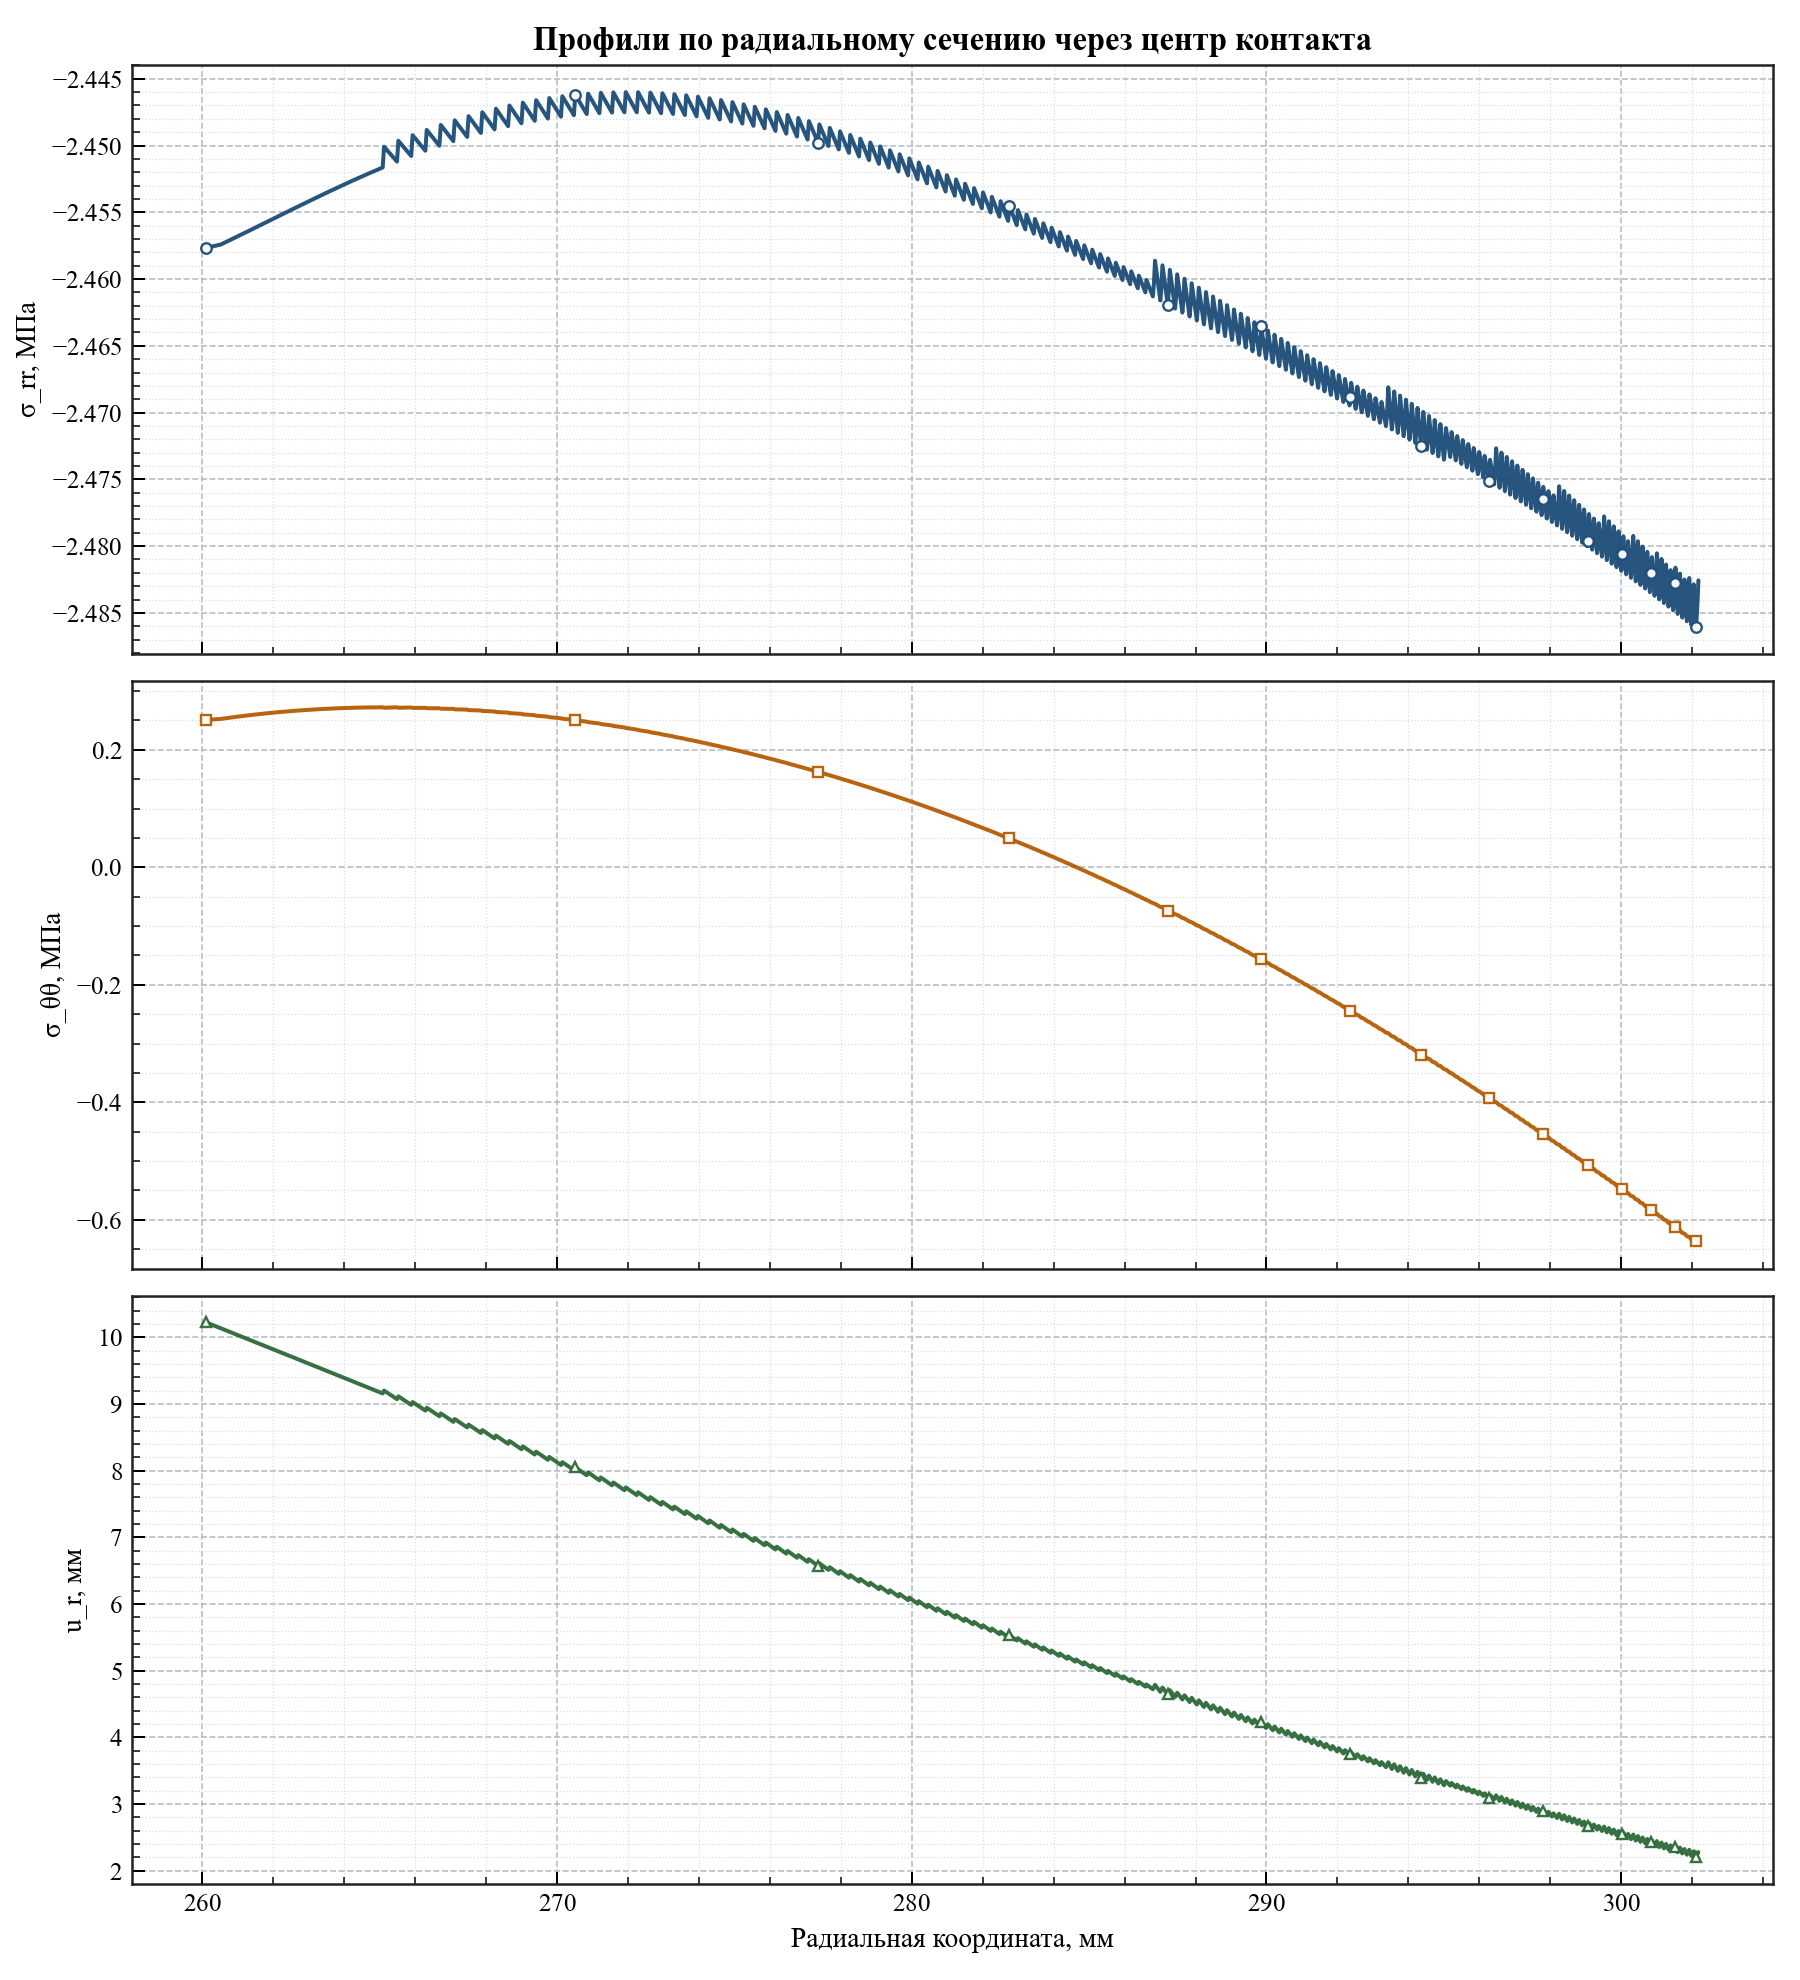

Source data for this figure (header and first rows):
radius_мм, relative_angle_deg, sigma_rr_mpa, sigma_tt_mpa, radial_displacement_мм
260.1, 1.696, -2.458, 0.2509, 10.22
260.5, 1.693, -2.457, 0.2527, 10.13
261, 1.69, -2.457, 0.2562, 10.04
261.4, 1.688, -2.456, 0.2593, 9.955
261.8, 1.685, -2.456, 0.262, 9.865
262.2, 1.682, -2.455, 0.2644, 9.776
262.6, 1.68, -2.455, 0.2665, 9.687
263, 1.677, -2.454, 0.2683, 9.598
263.5, 1.674, -2.454, 0.2697, 9.509
263.9, 1.672, -2.453, 0.2708, 9.421
264.3, 1.669, -2.453, 0.2717, 9.333
264.7, 1.667, -2.452, 0.2722, 9.246
265.1, 1.664, -2.452, 0.2724, 9.159
265.1, 1.944, -2.45, 0.2716, 9.201
265.5, 1.661, -2.451, 0.2724, 9.072
265.5, 1.941, -2.45, 0.2716, 9.115
265.9, 1.659, -2.451, 0.2721, 8.986
265.9, 1.939, -2.449, 0.2713, 9.029
266.3, 1.656, -2.45, 0.2716, 8.901
266.3, 1.936, -2.449, 0.2708, 8.944
266.7, 1.654, -2.45, 0.2708, 8.816
266.7, 1.933, -2.448, 0.27, 8.859
267.1, 1.652, -2.45, 0.2697, 8.732
267.1, 1.93, -2.448, 0.2689, 8.775
267.5, 1.649, -2.449, 0.2685, 8.648
267.5, 1.928, -2.448, 0.2676, 8.691
267.9, 1.647, -2.449, 0.267, 8.566
267.9, 1.925, -2.448, 0.2662, 8.608
268.2, 1.644, -2.449, 0.2653, 8.484
268.3, 1.922, -2.447, 0.2644, 8.526
268.6, 1.642, -2.449, 0.2634, 8.402
268.7, 1.919, -2.447, 0.2625, 8.445
269, 1.64, -2.448, 0.2613, 8.322
269, 1.917, -2.447, 0.2604, 8.364
269.4, 1.637, -2.448, 0.259, 8.242
269.4, 1.914, -2.447, 0.2581, 8.285
269.7, 1.635, -2.448, 0.2565, 8.163
269.8, 1.911, -2.446, 0.2556, 8.206
270.1, 1.633, -2.448, 0.2538, 8.085
270.2, 1.908, -2.446, 0.253, 8.127
270.5, 1.631, -2.448, 0.251, 8.007
270.5, 1.905, -2.446, 0.2501, 8.05
270.8, 1.629, -2.448, 0.248, 7.931
270.9, 1.903, -2.446, 0.2471, 7.973
271.2, 1.626, -2.448, 0.2448, 7.855
271.2, 1.9, -2.446, 0.244, 7.897
271.6, 1.624, -2.448, 0.2415, 7.78
271.6, 1.897, -2.446, 0.2407, 7.822
271.9, 1.622, -2.448, 0.2381, 7.706
271.9, 1.894, -2.446, 0.2372, 7.748
272.3, 1.62, -2.448, 0.2345, 7.633
272.3, 1.891, -2.446, 0.2337, 7.675
272.6, 1.618, -2.448, 0.2308, 7.56
272.6, 1.889, -2.446, 0.2299, 7.602
272.9, 1.616, -2.448, 0.2269, 7.489
273, 1.886, -2.446, 0.2261, 7.531
273.3, 1.614, -2.448, 0.223, 7.418
273.3, 1.883, -2.446, 0.2221, 7.46
273.6, 1.612, -2.448, 0.2189, 7.348
273.6, 1.88, -2.446, 0.2181, 7.39
... 525 more rows
